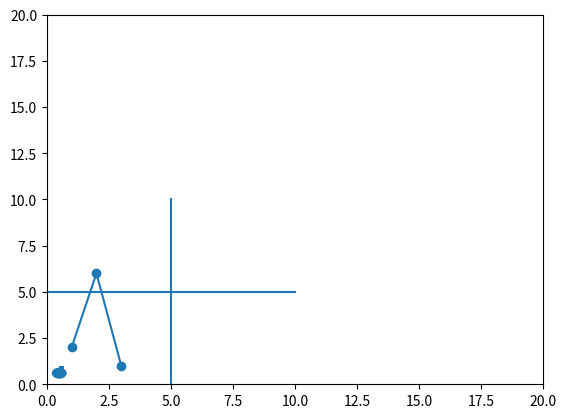

The matplotlib source for this figure:

import matplotlib.pyplot as plt
import numpy as np

#point
plt.scatter(-2,3, color = 'red')
plt.show()

#points
x_list = [1,2,3]
y_list = [2,6,1]
plt.scatter(x_list, y_list)
plt.show()

#line
plt.axis([0,20,0,20])
plt.axvline(5,0,0.5)
plt.show()

#line
plt.axis([0,20,0,20])
plt.axhline(5,0,0.5)
plt.show()

#line by points
plt.plot(x_list, y_list)
plt.show()

#cicle
ax1 = plt.subplot()
c = plt.Circle((0.5, 0.6), 0.3)
ax1.add_patch(c)
plt.show()

#retangle
ax2 = plt.subplot()
r = plt.Rectangle((0.5, 0.5), 0.2,0.5)
ax2.add_patch(r)
plt.show()



